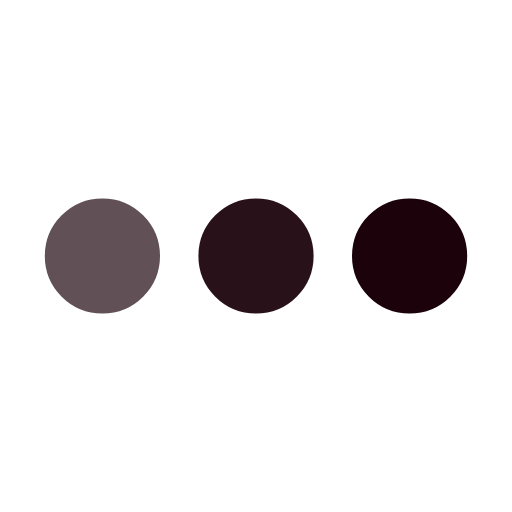
t = 0.00 s
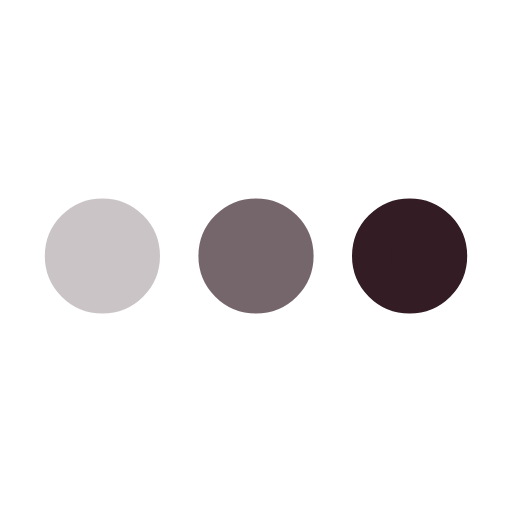
t = 0.25 s
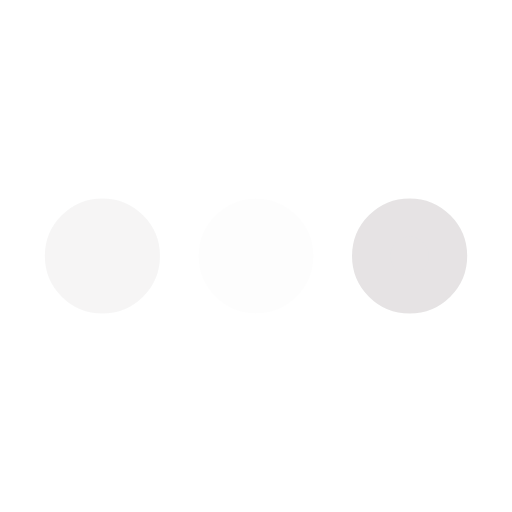
t = 0.75 s
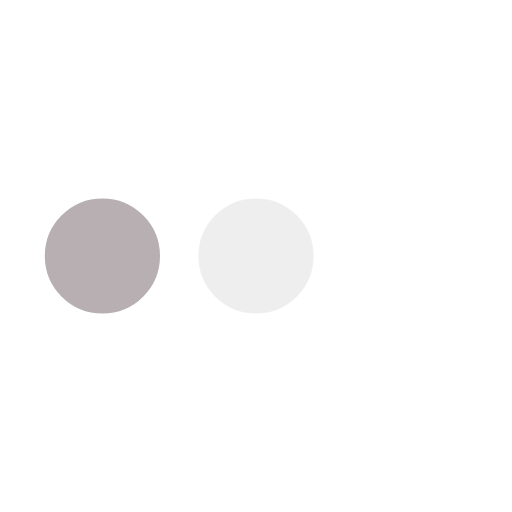
t = 1.00 s
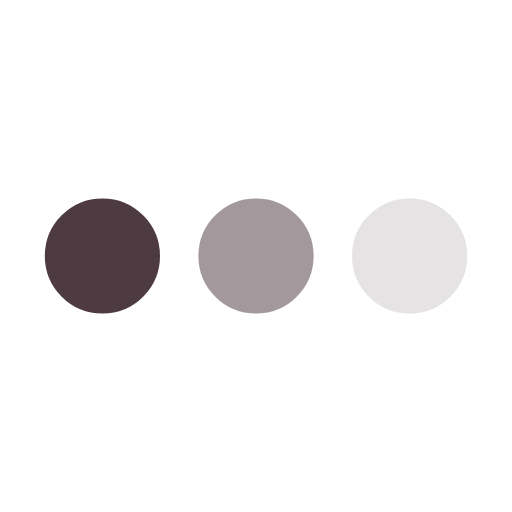
t = 1.25 s
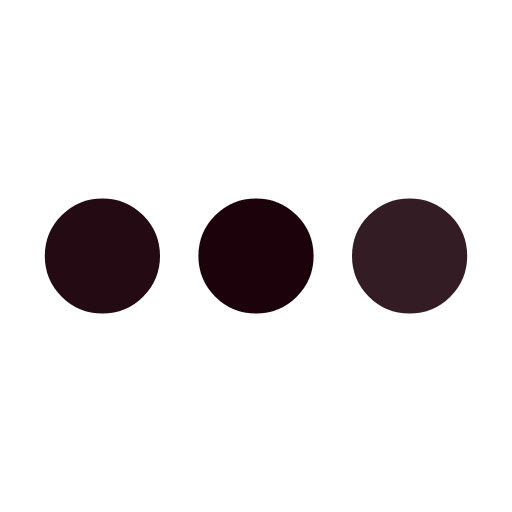
t = 1.75 s

The animated SVG that drew these frames (rendered in a browser with its animation timeline set to each time). Animation: 3 SMIL elements (animate=3); one cycle of 2.00 s, repeats indefinitely.

<svg xmlns='http://www.w3.org/2000/svg' viewBox='0 0 200 200'><circle fill='#1B020B' stroke='#1B020B' stroke-width='15' r='15' cx='40' cy='100'><animate attributeName='opacity' calcMode='spline' dur='2' values='1;0;1;' keySplines='.5 0 .5 1;.5 0 .5 1' repeatCount='indefinite' begin='-.4'></animate></circle><circle fill='#1B020B' stroke='#1B020B' stroke-width='15' r='15' cx='100' cy='100'><animate attributeName='opacity' calcMode='spline' dur='2' values='1;0;1;' keySplines='.5 0 .5 1;.5 0 .5 1' repeatCount='indefinite' begin='-.2'></animate></circle><circle fill='#1B020B' stroke='#1B020B' stroke-width='15' r='15' cx='160' cy='100'><animate attributeName='opacity' calcMode='spline' dur='2' values='1;0;1;' keySplines='.5 0 .5 1;.5 0 .5 1' repeatCount='indefinite' begin='0'></animate></circle></svg>
